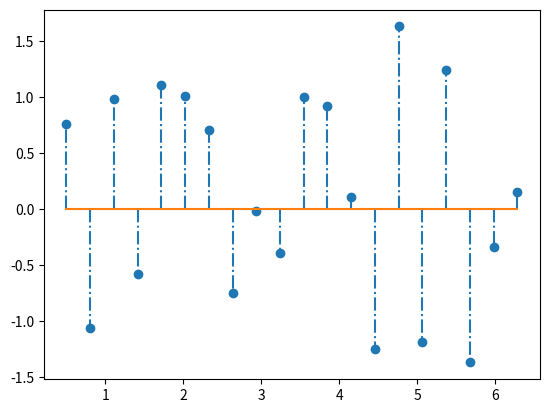

Python code for this plot:
import matplotlib.pyplot as plt
import numpy as np

x = np.linspace(0.5, 2*np.pi, 20)
y = np.random.randn(20)

plt.stem(x, y, linefmt="-.", markerfmt="o", basefmt="-")
plt.show()